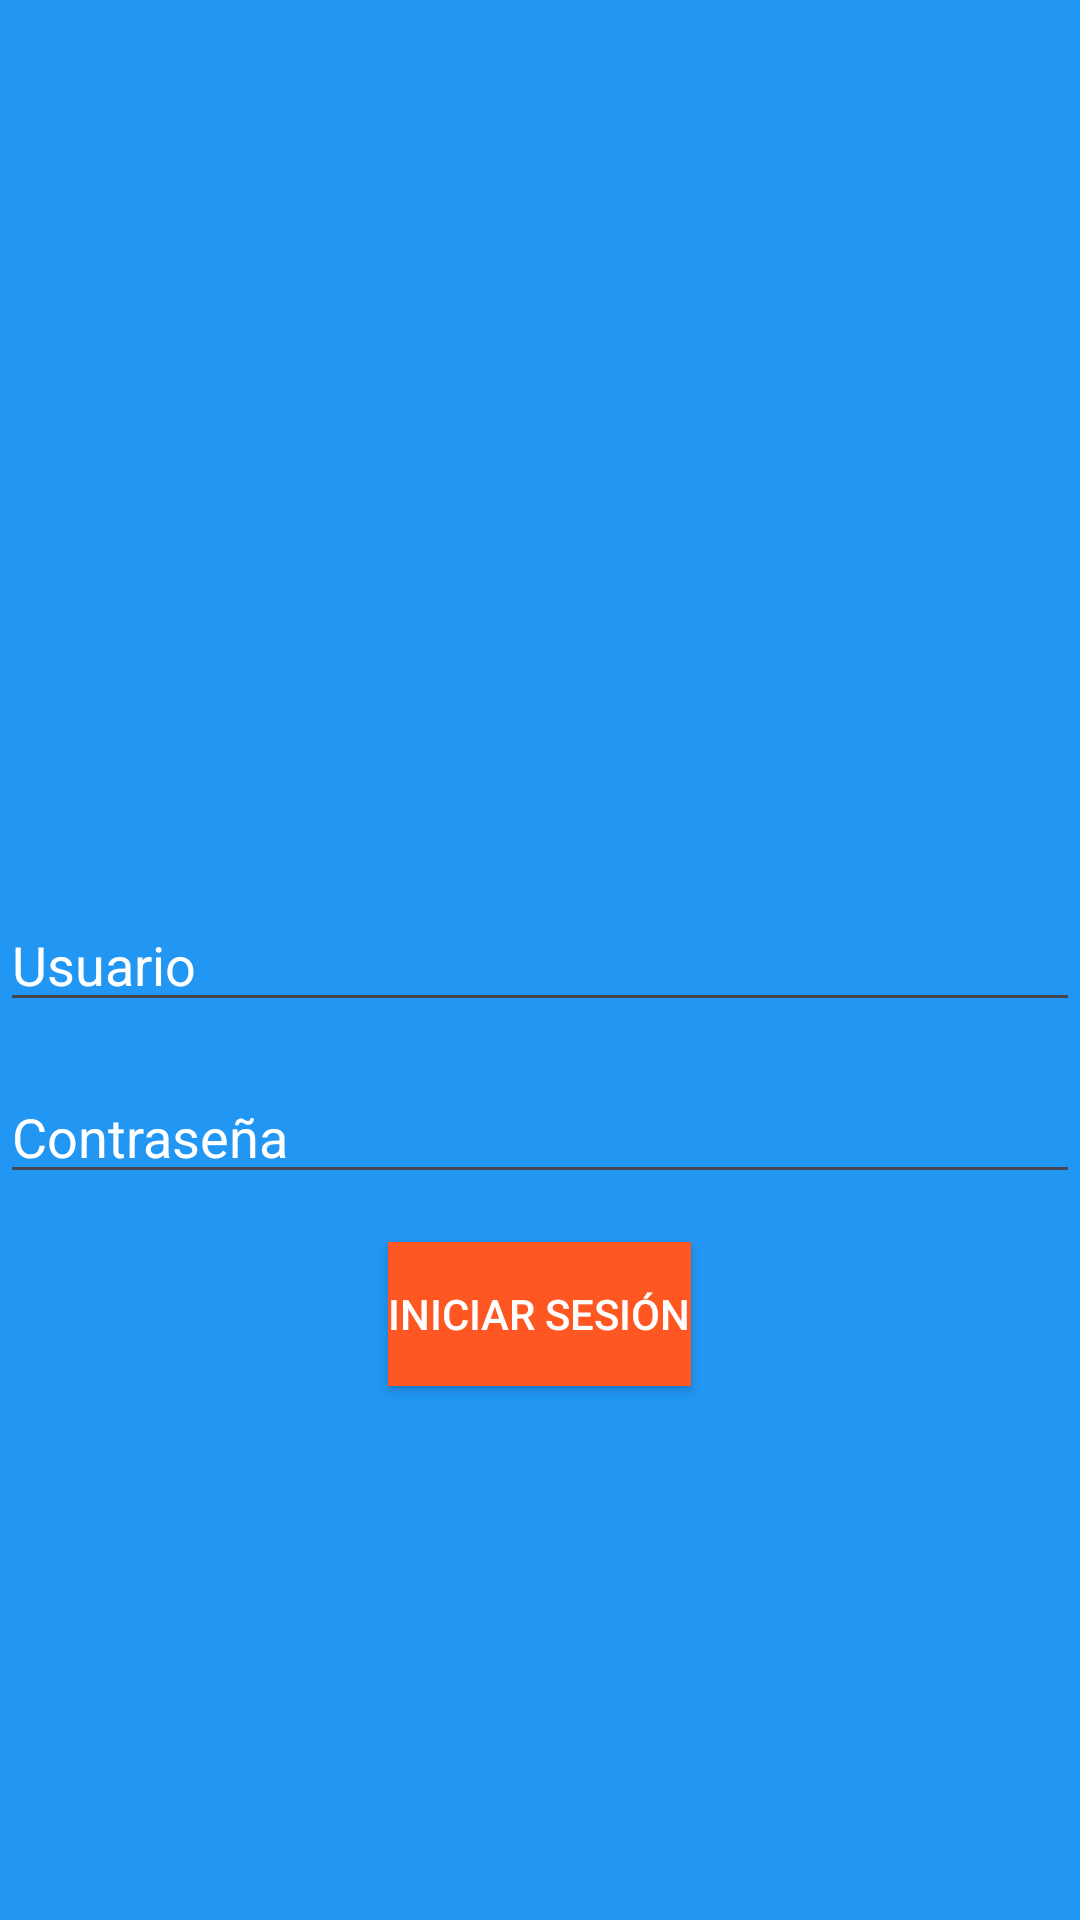

Write the Android layout XML for this screen, with the resource values it uses.
<!-- AndroidManifest.xml: application theme Theme.APP3_CALCULADORA_MIGUEL_RC -->
<!-- res/layout/activity_login.xml -->
<?xml version="1.0" encoding="utf-8"?>
<RelativeLayout xmlns:android="http://schemas.android.com/apk/res/android"
    xmlns:tools="http://schemas.android.com/tools"
    android:layout_width="match_parent"
    android:layout_height="match_parent"
    android:background="#2196F3"
    tools:context=".Login">

    <EditText
        android:id="@+id/editTextUsername"
        android:layout_width="match_parent"
        android:layout_height="wrap_content"
        android:layout_centerVertical="true"
        android:hint="Usuario"
        android:layout_marginTop="-80dp"
        android:inputType="text"
        android:textColor="#FFFFFF"
        android:textColorHint="#FFFFFF" />

    <EditText
        android:id="@+id/editTextPassword"
        android:layout_width="match_parent"
        android:layout_height="wrap_content"
        android:layout_below="@id/editTextUsername"
        android:hint="Contraseña"
        android:layout_marginTop="16dp"
        android:inputType="textPassword"
        android:textColor="#FFFFFF"
        android:textColorHint="#FFFFFF" />

    <Button
        android:id="@+id/buttonLogin"
        android:layout_width="wrap_content"
        android:layout_height="wrap_content"
        android:layout_below="@id/editTextPassword"
        android:layout_centerHorizontal="true"
        android:text="Iniciar Sesión"
        android:layout_marginTop="16dp"
        android:background="#FF5722"
        android:textColor="#FFFFFF" />

</RelativeLayout>
<!-- resources referenced by this layout -->
<resources>
  <style name="Theme.APP3_CALCULADORA_MIGUEL_RC" parent="Base.Theme.APP3_CALCULADORA_MIGUEL_RC" />
  <style name="Base.Theme.APP3_CALCULADORA_MIGUEL_RC" parent="Theme.Material3.DayNight.NoActionBar">
          
          
      </style>
</resources>
